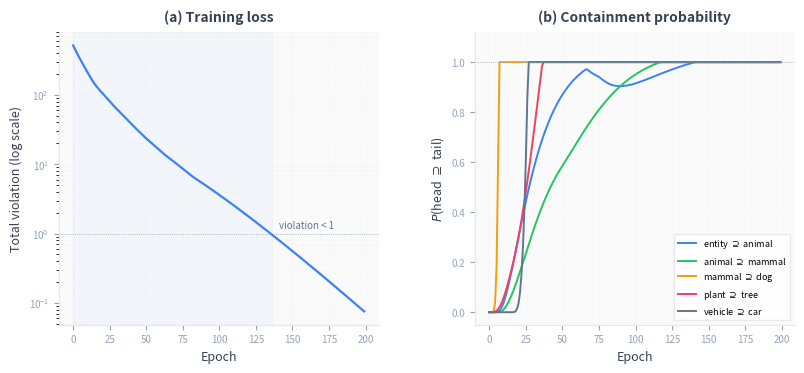

The script that saved this image: (Note: this script raises an exception after producing the figure.)
# /// script
# requires-python = ">=3.11"
# dependencies = ["matplotlib", "numpy"]
# ///
"""Generate training convergence visualization for subsume README.

Reproduces the box_training example logic in numpy:
  - 25-entity taxonomy, 24 containment pairs
  - Direct coordinate updates (push head_min below tail_min, head_max above tail_max)
  - 200 epochs, dim=8, lr=0.05, margin=0.05

Two panels:
  (a) Training loss vs epoch (log scale)
  (b) Containment probability vs epoch (selected hierarchy pairs)

Style: distill.pub-inspired. Muted palette, minimal chrome.
"""

import matplotlib
matplotlib.use("Agg")
import matplotlib.pyplot as plt
import numpy as np
from pathlib import Path

# ── Color palette ─────────────────────────────────────────────────────
BG = "#fafafa"
GRID = "#e5e7eb"
TEXT = "#374151"
BLUE = "#3b82f6"
GREEN = "#22c55e"
AMBER = "#f59e0b"
ROSE = "#f43f5e"
SLATE = "#64748b"
SLATE_LIGHT = "#94a3b8"

palette = [BLUE, GREEN, AMBER, ROSE, SLATE]

# ── Taxonomy ──────────────────────────────────────────────────────────

containment_pairs = [
    ("entity", "animal"), ("entity", "plant"), ("entity", "vehicle"),
    ("animal", "mammal"), ("animal", "bird"), ("animal", "fish"),
    ("plant", "tree"), ("plant", "flower"),
    ("mammal", "dog"), ("mammal", "cat"), ("mammal", "whale"), ("mammal", "bat"),
    ("bird", "eagle"), ("bird", "sparrow"), ("bird", "penguin"),
    ("fish", "salmon"), ("fish", "tuna"),
    ("tree", "oak"), ("tree", "pine"),
    ("flower", "rose"), ("flower", "tulip"),
    ("vehicle", "car"), ("vehicle", "truck"), ("vehicle", "bicycle"),
]

entities = sorted({e for pair in containment_pairs for e in pair})
n = len(entities)
eidx = {name: i for i, name in enumerate(entities)}

# ── Initialize boxes ─────────────────────────────────────────────────

dim = 8
lr = 0.05
margin = 0.05
epochs = 200

box_min = np.zeros((n, dim), dtype=np.float32)
box_max = np.zeros((n, dim), dtype=np.float32)
for i, name in enumerate(entities):
    center = i * 0.3
    box_min[i, :] = center - 0.5
    box_max[i, :] = center + 0.5


def containment_prob(head_name: str, tail_name: str) -> float:
    h, t = eidx[head_name], eidx[tail_name]
    probs = []
    for d in range(dim):
        tail_width = box_max[t, d] - box_min[t, d]
        if tail_width <= 0:
            probs.append(1.0)
            continue
        lo = max(box_min[h, d], box_min[t, d])
        hi = min(box_max[h, d], box_max[t, d])
        overlap = max(0.0, hi - lo)
        probs.append(overlap / tail_width)
    return float(np.prod(probs))


# ── Training loop ────────────────────────────────────────────────────

violations = []
tracked_pairs = [
    ("entity", "animal"),
    ("animal", "mammal"),
    ("mammal", "dog"),
    ("plant", "tree"),
    ("vehicle", "car"),
]
prob_history = {pair: [] for pair in tracked_pairs}

for epoch in range(epochs):
    total_viol = 0.0
    for head, tail in containment_pairs:
        h, t = eidx[head], eidx[tail]
        for d in range(dim):
            if box_min[h, d] > box_min[t, d] - margin:
                v = box_min[h, d] - (box_min[t, d] - margin)
                box_min[h, d] -= lr * v
                total_viol += abs(v)
            if box_max[h, d] < box_max[t, d] + margin:
                v = (box_max[t, d] + margin) - box_max[h, d]
                box_max[h, d] += lr * v
                total_viol += abs(v)
    violations.append(total_viol)
    for pair in tracked_pairs:
        prob_history[pair].append(containment_prob(*pair))

# ── Plotting ─────────────────────────────────────────────────────────

fig, axes = plt.subplots(1, 2, figsize=(9.5, 3.8),
                         gridspec_kw={"wspace": 0.30})
fig.patch.set_facecolor("white")

for ax in axes:
    ax.set_facecolor(BG)
    for spine in ax.spines.values():
        spine.set_color(GRID)
        spine.set_linewidth(0.8)
    ax.spines["top"].set_visible(False)
    ax.spines["right"].set_visible(False)

# ── Panel (a): Loss vs epoch ─────────────────────────────────────────
ax = axes[0]
ax.semilogy(range(epochs), violations, color=BLUE, linewidth=1.6)

# Shade the region where loss is still high
convergence_epoch = next(i for i, v in enumerate(violations) if v < 1.0)
ax.axvspan(0, convergence_epoch, alpha=0.04, color=BLUE)
ax.axhline(y=1.0, color=SLATE_LIGHT, linewidth=0.6, linestyle=":")
ax.text(convergence_epoch + 5, 1.2, "violation < 1",
        fontsize=7, color=SLATE, fontstyle="italic")

ax.set_xlabel("Epoch", fontsize=9, color=TEXT)
ax.set_ylabel("Total violation (log scale)", fontsize=9, color=TEXT)
ax.set_title("(a) Training loss", fontsize=10, fontweight="bold", color=TEXT, pad=8)
ax.grid(True, alpha=0.3, linewidth=0.4, color=GRID, which="both")
ax.tick_params(labelsize=7, colors=SLATE_LIGHT)

# ── Panel (b): Containment probability vs epoch ──────────────────────
ax = axes[1]
labels = {
    ("entity", "animal"): "entity $\\supseteq$ animal",
    ("animal", "mammal"): "animal $\\supseteq$ mammal",
    ("mammal", "dog"): "mammal $\\supseteq$ dog",
    ("plant", "tree"): "plant $\\supseteq$ tree",
    ("vehicle", "car"): "vehicle $\\supseteq$ car",
}
for i, pair in enumerate(tracked_pairs):
    ax.plot(range(epochs), prob_history[pair], color=palette[i],
            linewidth=1.4, label=labels[pair])

ax.axhline(y=1.0, color=SLATE_LIGHT, linewidth=0.6, linestyle=":")
ax.set_xlabel("Epoch", fontsize=9, color=TEXT)
ax.set_ylabel("$P$(head $\\supseteq$ tail)", fontsize=9, color=TEXT)
ax.set_title("(b) Containment probability", fontsize=10, fontweight="bold",
             color=TEXT, pad=8)
ax.set_ylim(-0.05, 1.12)
ax.legend(fontsize=6.5, loc="lower right", frameon=True, fancybox=False,
          edgecolor=GRID, framealpha=0.9, ncol=1)
ax.grid(True, alpha=0.3, linewidth=0.4, color=GRID)
ax.tick_params(labelsize=7, colors=SLATE_LIGHT)

# ── Save ─────────────────────────────────────────────────────────────
out = Path(__file__).resolve().parent.parent / "docs" / "training_convergence.png"
fig.savefig(out, dpi=180, bbox_inches="tight", facecolor="white")
print(f"Saved {out}")
